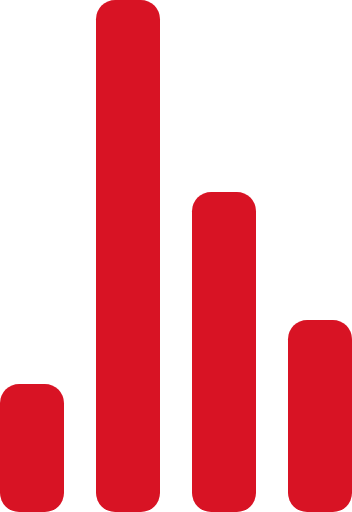
t = 0.00 s
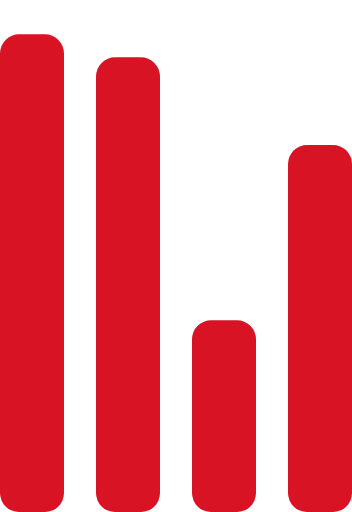
t = 0.72 s
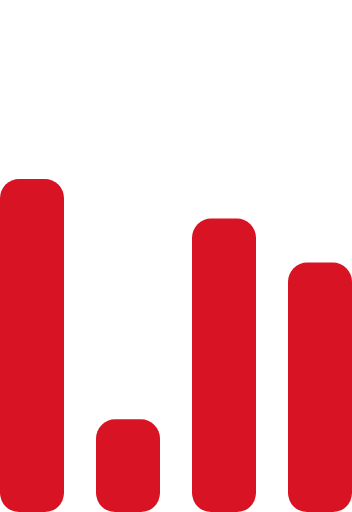
t = 1.43 s
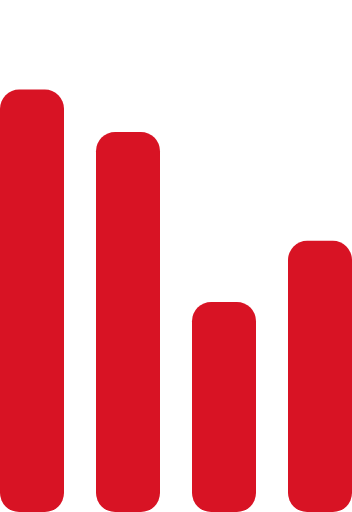
t = 2.15 s
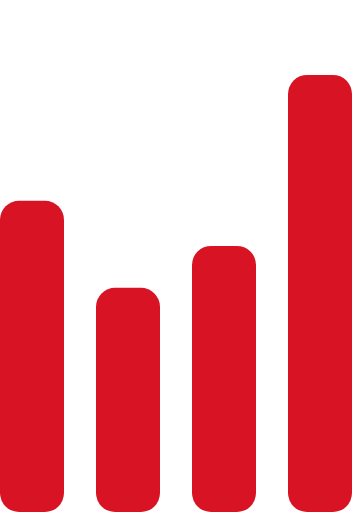
t = 2.87 s
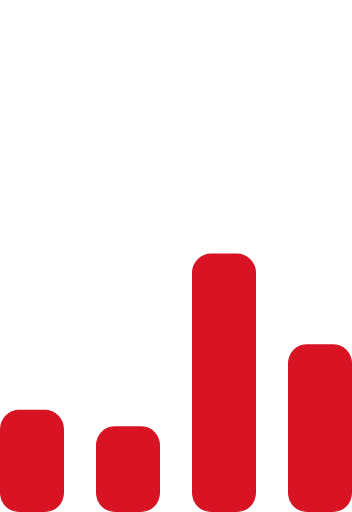
t = 3.58 s

The animated SVG that drew these frames (rendered in a browser with its animation timeline set to each time). Animation: 4 SMIL elements (animate=4); one cycle of 4.30 s, repeats indefinitely.

<!-- By Sam Herbert (@sherb), for everyone. More @ http://goo.gl/7AJzbL -->
<svg width="25" height="40" viewBox="0 0 55 80" xmlns="http://www.w3.org/2000/svg" fill="#d81324">
    <g transform="matrix(1 0 0 -1 0 80)">
        <rect width="10" height="20" rx="3">
            <animate attributeName="height"
                     begin="0s" dur="4.3s"
                     values="20;45;57;80;64;32;66;45;64;23;66;13;64;56;34;34;2;23;76;79;20" calcMode="linear"
                     repeatCount="indefinite"/>
        </rect>
        <rect x="15" width="10" height="80" rx="3">
            <animate attributeName="height"
                     begin="0s" dur="2s"
                     values="80;55;33;5;75;23;73;33;12;14;60;80" calcMode="linear"
                     repeatCount="indefinite"/>
        </rect>
        <rect x="30" width="10" height="50" rx="3">
            <animate attributeName="height"
                     begin="0s" dur="1.4s"
                     values="50;34;78;23;56;23;34;76;80;54;21;50" calcMode="linear"
                     repeatCount="indefinite"/>
        </rect>
        <rect x="45" width="10" height="30" rx="3">
            <animate attributeName="height"
                     begin="0s" dur="2s"
                     values="30;45;13;80;56;72;45;76;34;23;67;30" calcMode="linear"
                     repeatCount="indefinite"/>
        </rect>
    </g>
</svg>